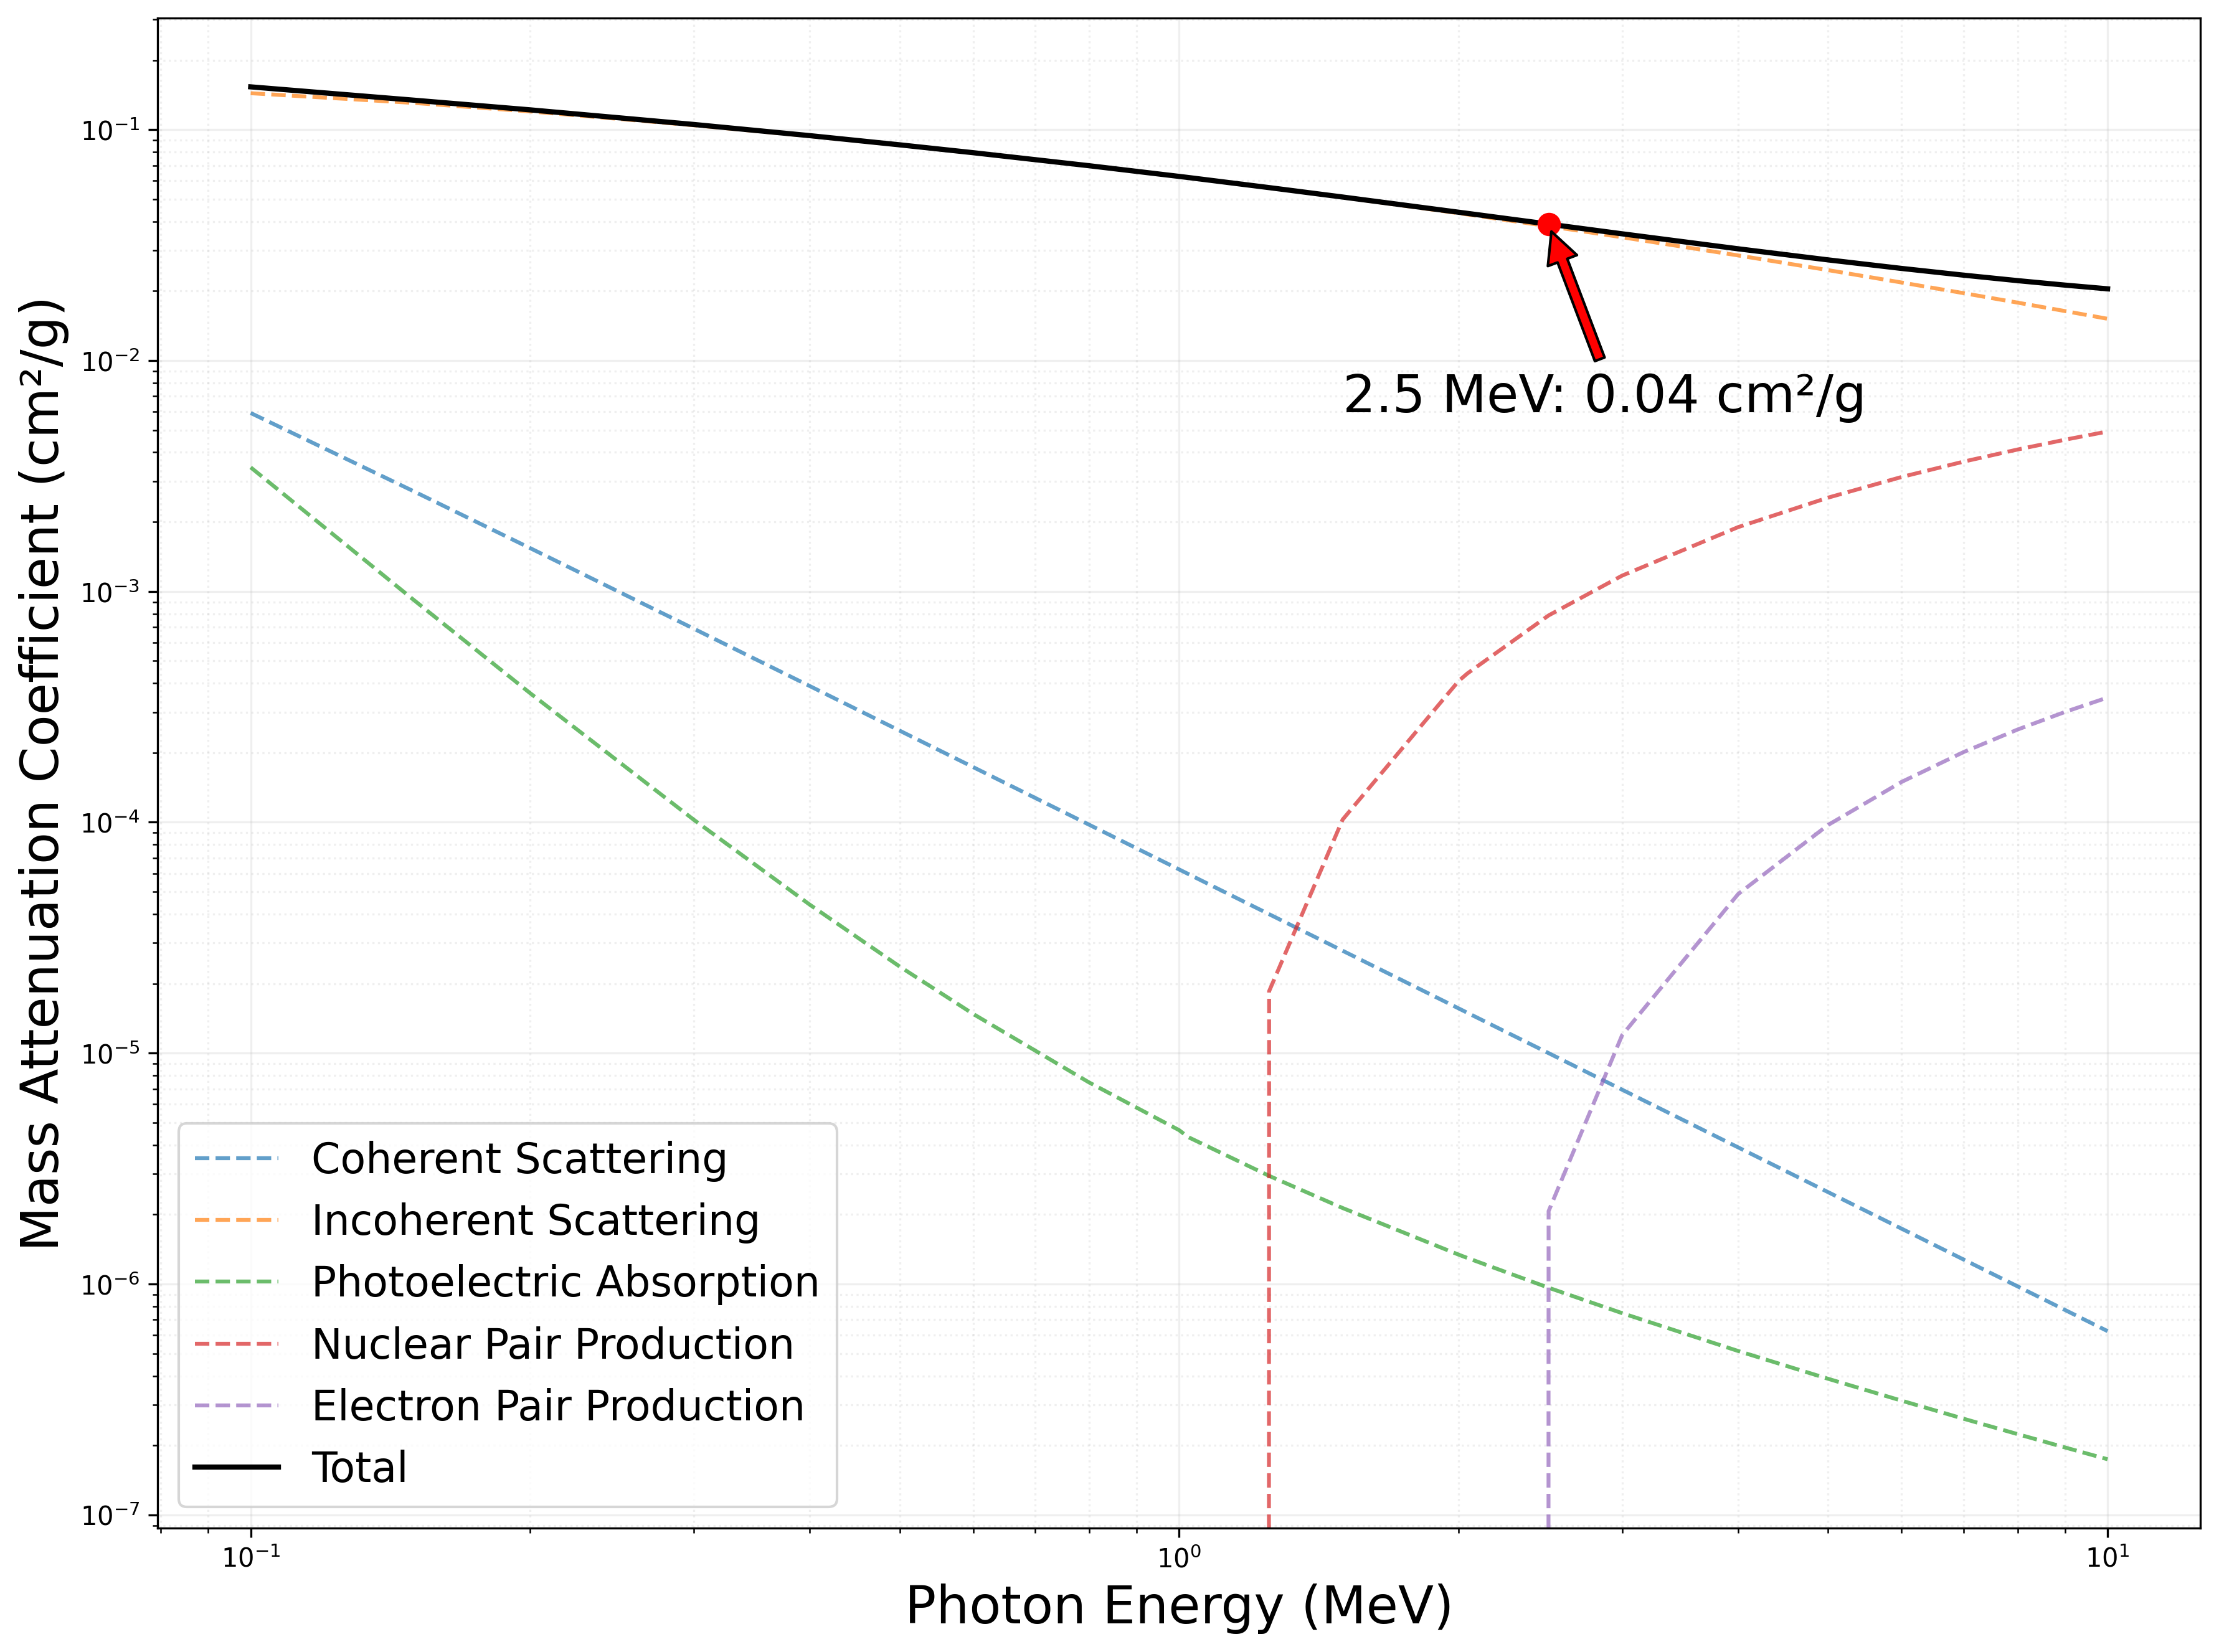

Python code for this plot:
import numpy as np
import matplotlib.pyplot as plt
from io import StringIO

# Data as string (same as before)
data_str = """Photon    Coherent Incoher. Photoel. Nuclear  Electron Tot. w/  Tot. wo/ 
Energy    Scatter. Scatter. Absorb.  Pr. Prd. Pr. Prd. Coherent Coherent 
1.000E-01 5.923E-03 1.438E-01 3.444E-03 0.000E+00 0.000E+00 1.532E-01 1.473E-01 
1.500E-01 2.707E-03 1.305E-01 9.146E-04 0.000E+00 0.000E+00 1.341E-01 1.314E-01 
2.000E-01 1.539E-03 1.199E-01 3.621E-04 0.000E+00 0.000E+00 1.218E-01 1.203E-01 
3.000E-01 6.896E-04 1.045E-01 1.026E-04 0.000E+00 0.000E+00 1.053E-01 1.046E-01 
4.000E-01 3.891E-04 9.377E-02 4.398E-05 0.000E+00 0.000E+00 9.420E-02 9.382E-02 
5.000E-01 2.493E-04 8.567E-02 2.372E-05 0.000E+00 0.000E+00 8.594E-02 8.569E-02 
6.000E-01 1.733E-04 7.927E-02 1.478E-05 0.000E+00 0.000E+00 7.945E-02 7.928E-02 
8.000E-01 9.754E-05 6.967E-02 7.460E-06 0.000E+00 0.000E+00 6.977E-02 6.967E-02 
1.000E+00 6.245E-05 6.265E-02 4.637E-06 0.000E+00 0.000E+00 6.272E-02 6.265E-02 
1.022E+00 5.978E-05 6.200E-02 4.333E-06 0.000E+00 0.000E+00 6.206E-02 6.200E-02 
1.250E+00 3.997E-05 5.603E-02 2.940E-06 1.854E-05 0.000E+00 5.609E-02 5.605E-02 
1.500E+00 2.776E-05 5.093E-02 2.133E-06 1.027E-04 0.000E+00 5.106E-02 5.103E-02 
2.000E+00 1.562E-05 4.345E-02 1.340E-06 4.091E-04 0.000E+00 4.388E-02 4.386E-02 
2.044E+00 1.495E-05 4.292E-02 1.296E-06 4.411E-04 0.000E+00 4.338E-02 4.336E-02 
2.500E+00 9.998E-06 3.818E-02 9.633E-07 7.867E-04 2.068E-06 3.898E-02 3.897E-02 
3.000E+00 6.943E-06 3.419E-02 7.476E-07 1.170E-03 1.196E-05 3.538E-02 3.537E-02 
4.000E+00 3.906E-06 2.852E-02 5.126E-07 1.898E-03 4.884E-05 3.047E-02 3.047E-02 
5.000E+00 2.499E-06 2.463E-02 3.885E-07 2.547E-03 9.731E-05 2.728E-02 2.727E-02 
6.000E+00 1.736E-06 2.177E-02 3.123E-07 3.129E-03 1.495E-04 2.505E-02 2.505E-02 
7.000E+00 1.275E-06 1.957E-02 2.607E-07 3.649E-03 2.015E-04 2.342E-02 2.342E-02 
8.000E+00 9.764E-07 1.781E-02 2.237E-07 4.116E-03 2.521E-04 2.218E-02 2.217E-02 
9.000E+00 7.714E-07 1.637E-02 1.958E-07 4.539E-03 3.005E-04 2.121E-02 2.121E-02 
1.000E+01 6.249E-07 1.516E-02 1.741E-07 4.925E-03 3.468E-04 2.044E-02 2.044E-02"""

# Convert string data to numpy array
data = np.genfromtxt(StringIO(data_str), skip_header=2)

# Extract columns
energy = data[:, 0]  # MeV
coherent = data[:, 1]
incoherent = data[:, 2]
photoelectric = data[:, 3]
nuclear = data[:, 4]
electron = data[:, 5]
total = data[:, 6]

# Set figure parameters
plt.figure(figsize=(12, 9))
plt.grid(True, which="both", ls="-", alpha=0.2)

# Plot individual components with different colors and styles
plt.loglog(
    energy, coherent, "--", color="#1f77b4", label="Coherent Scattering", alpha=0.7
)
plt.loglog(
    energy, incoherent, "--", color="#ff7f0e", label="Incoherent Scattering", alpha=0.7
)
plt.loglog(
    energy,
    photoelectric,
    "--",
    color="#2ca02c",
    label="Photoelectric Absorption",
    alpha=0.7,
)
plt.loglog(
    energy, nuclear, "--", color="#d62728", label="Nuclear Pair Production", alpha=0.7
)
plt.loglog(
    energy, electron, "--", color="#9467bd", label="Electron Pair Production", alpha=0.7
)
plt.loglog(energy, total, "k-", label="Total", linewidth=2)

# Customize the plot
plt.xlabel("Photon Energy (MeV)", fontsize=20)
plt.ylabel("Mass Attenuation Coefficient (cm²/g)", fontsize=20)

# Add legend
plt.legend(fontsize=16)

# Highlight 2.5 MeV point
idx_2_5MeV = np.where(abs(energy - 2.5) < 1e-10)[0][0]
plt.plot(2.5, total[idx_2_5MeV], "ro", markersize=8)
plt.annotate(
    "2.5 MeV: 0.04 cm²/g",
    xy=(2.5, total[idx_2_5MeV]),
    xytext=(1.5, 0.006),  # Adjusted position
    arrowprops=dict(facecolor="red", shrink=0.05),
    fontsize=20,
)

# Add minor grid
plt.grid(True, which="minor", linestyle=":", alpha=0.2)

# Adjust layout
plt.tight_layout()

# Save the plot
plt.savefig("HFE_attenuation.png", dpi=300, bbox_inches="tight")
plt.close()
